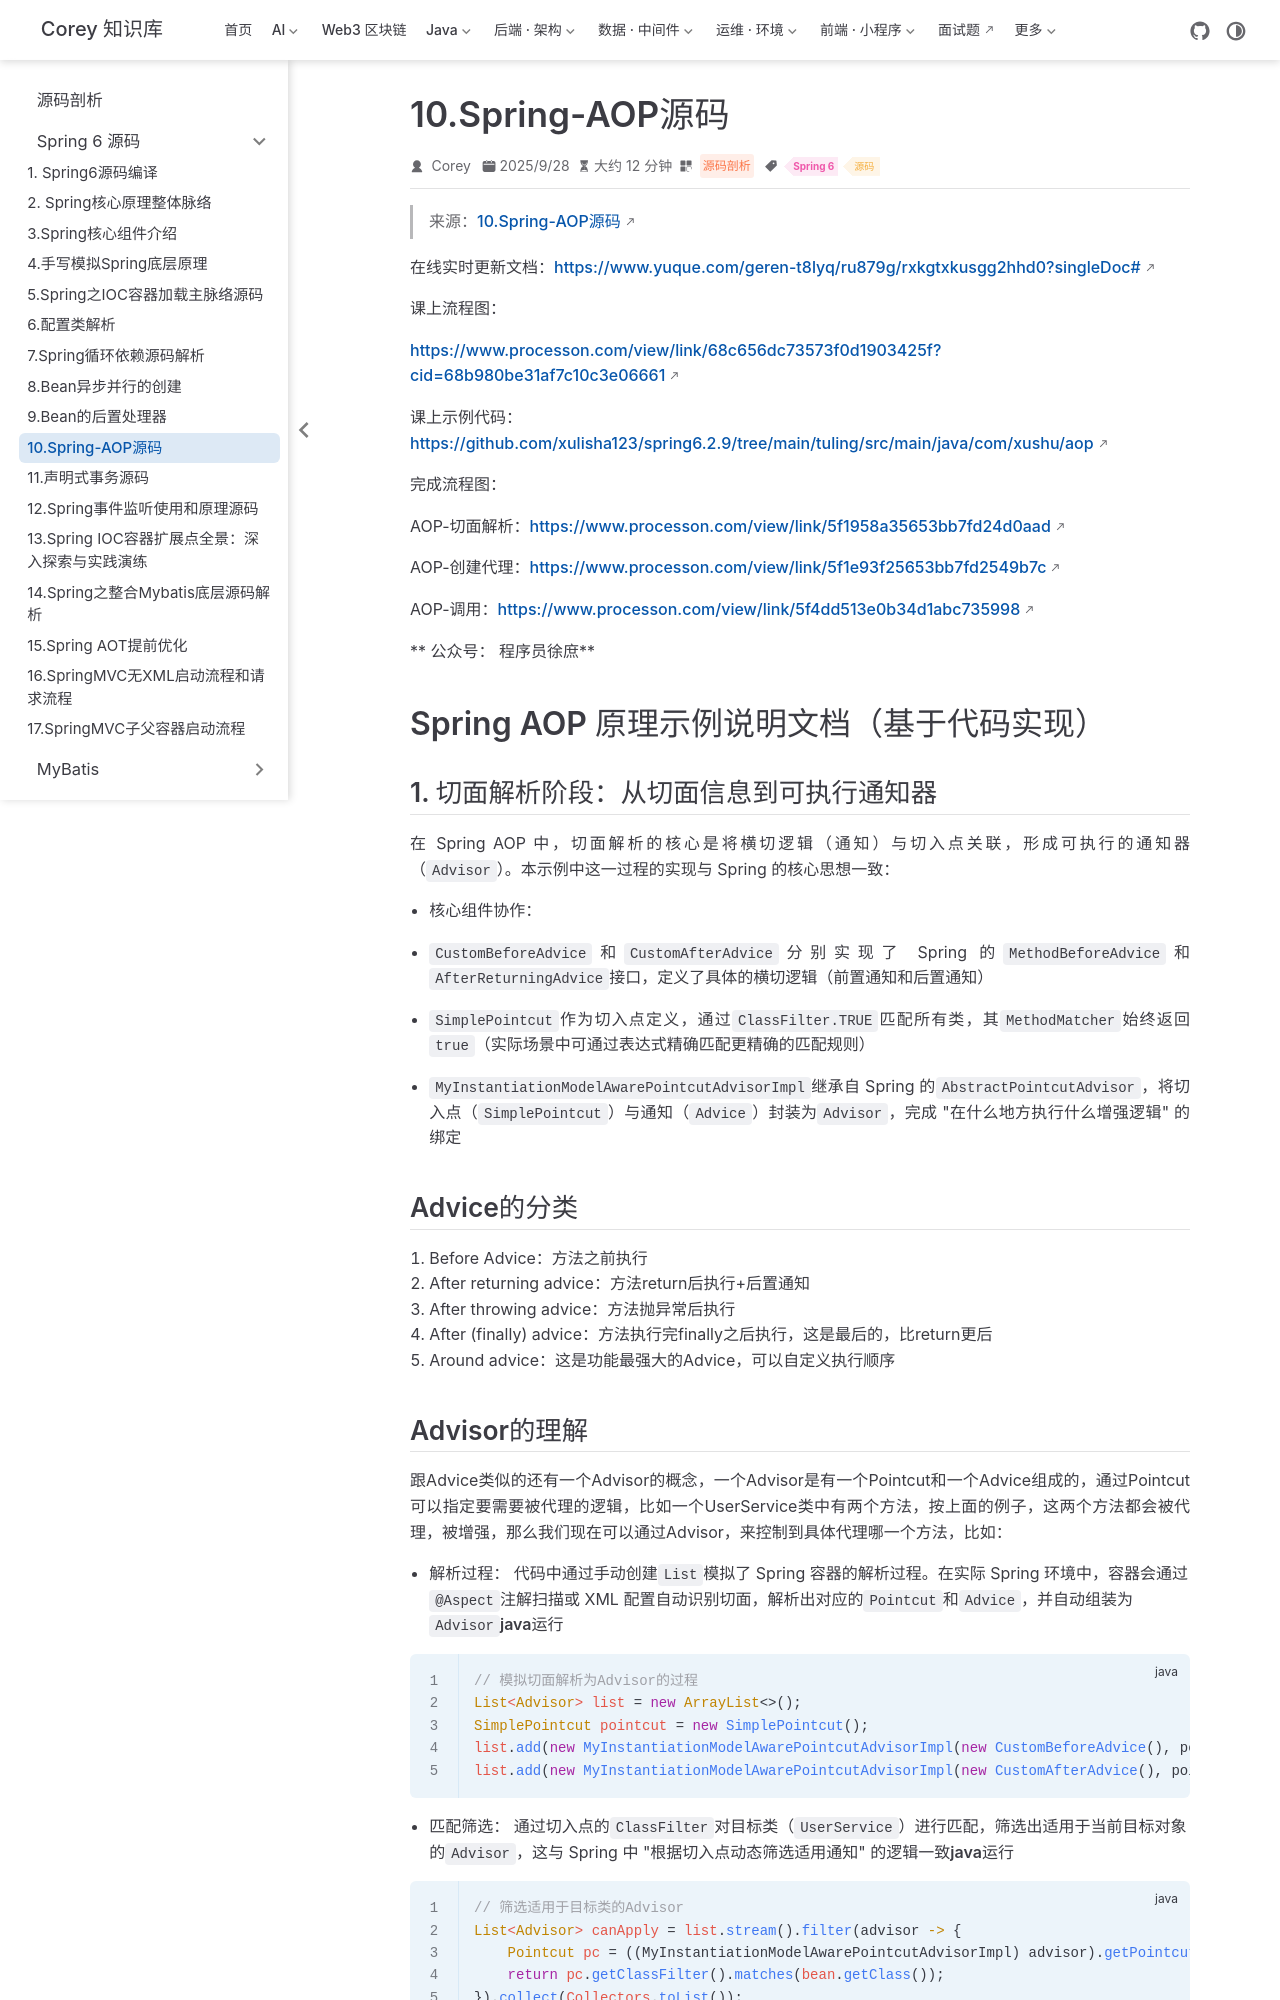

repository: code-corey/code-corey.github.io · page: 源码剖析/spring6/s6-10-aop.html · generator: jekyll

---
title: "10.Spring-AOP源码"
sidebarGroup: "Spring 6 源码"
shortTitle: "10.Spring-AOP源码"
order: 10
date: 2025-09-28
category: "源码剖析"
tag:
  - "Spring 6"
  - "源码"
description: "10.Spring-AOP源码"
---

> 来源：[10.Spring-AOP源码](https://www.yuque.com/geren-t8lyq/ru879g/rxkgtxkusgg2hhd0)

在线实时更新文档：[https://www.yuque.com/geren-t8lyq/ru879g/rxkgtxkusgg2hhd0?singleDoc#](https://www.yuque.com/geren-t8lyq/ru879g/rxkgtxkusgg2hhd0?singleDoc#)

**课上流程图：**

[https://www.processon.com/view/link/68c656dc73573f0d1903425f?cid=68b980be31af7c10c3e06661](https://www.processon.com/view/link/68c656dc73573f0d1903425f?cid=68b980be31af7c10c3e06661)

**课上示例代码：**
[https://github.com/xulisha123/spring6.2.9/tree/main/tuling/src/main/java/com/xushu/aop](https://github.com/xulisha123/spring6.2.9/tree/main/tuling/src/main/java/com/xushu/aop)

**完成流程图：**

AOP-切面解析：[https://www.processon.com/view/link/5f1958a35653bb7fd24d0aad](https://www.processon.com/view/link/5f1958a35653bb7fd24d0aad)

AOP-创建代理：[https://www.processon.com/view/link/5f1e93f25653bb7fd2549b7c](https://www.processon.com/view/link/5f1e93f25653bb7fd2549b7c)

AOP-调用：[https://www.processon.com/view/link/5f4dd513e0b34d1abc735998](https://www.processon.com/view/link/5f4dd513e0b34d1abc735998)

** 公众号： 程序员徐庶**

# Spring AOP 原理示例说明文档（基于代码实现）

## 1. 切面解析阶段：从切面信息到可执行通知器

在 Spring AOP 中，切面解析的核心是将横切逻辑（通知）与切入点关联，形成可执行的通知器（`Advisor`）。本示例中这一过程的实现与 Spring 的核心思想一致：

- **核心组件协作**：

- `CustomBeforeAdvice`和`CustomAfterAdvice`分别实现了 Spring 的`MethodBeforeAdvice`和`AfterReturningAdvice`接口，定义了具体的横切逻辑（前置通知和后置通知）
- `SimplePointcut`作为切入点定义，通过`ClassFilter.TRUE`匹配所有类，其`MethodMatcher`始终返回`true`（实际场景中可通过表达式精确匹配更精确的匹配规则）
- `MyInstantiationModelAwarePointcutAdvisorImpl`继承自 Spring 的`AbstractPointcutAdvisor`，将切入点（`SimplePointcut`）与通知（`Advice`）封装为`Advisor`，完成 "在什么地方执行什么增强逻辑" 的绑定

## Advice的分类

1. Before Advice：方法之前执行
2. After returning advice：方法return后执行+后置通知
3. After throwing advice：方法抛异常后执行
4. After (finally) advice：方法执行完finally之后执行，这是最后的，比return更后
5. Around advice：这是功能最强大的Advice，可以自定义执行顺序

## Advisor的理解

跟Advice类似的还有一个Advisor的概念，一个Advisor是有一个Pointcut和一个Advice组成的，通过Pointcut可以指定要需要被代理的逻辑，比如一个UserService类中有两个方法，按上面的例子，这两个方法都会被代理，被增强，那么我们现在可以通过Advisor，来控制到具体代理哪一个方法，比如：

- **解析过程**： 代码中通过手动创建`List`模拟了 Spring 容器的解析过程。在实际 Spring 环境中，容器会通过`@Aspect`注解扫描或 XML 配置自动识别切面，解析出对应的`Pointcut`和`Advice`，并自动组装为`Advisor`**java**运行

```java
// 模拟切面解析为Advisor的过程
List<Advisor> list = new ArrayList<>();
SimplePointcut pointcut = new SimplePointcut();
list.add(new MyInstantiationModelAwarePointcutAdvisorImpl(new CustomBeforeAdvice(), pointcut));
list.add(new MyInstantiationModelAwarePointcutAdvisorImpl(new CustomAfterAdvice(), pointcut));
```

- **匹配筛选**： 通过切入点的`ClassFilter`对目标类（`UserService`）进行匹配，筛选出适用于当前目标对象的`Advisor`，这与 Spring 中 "根据切入点动态筛选适用通知" 的逻辑一致**java**运行

```java
// 筛选适用于目标类的Advisor
List<Advisor> canApply = list.stream().filter(advisor -> {
    Pointcut pc = ((MyInstantiationModelAwarePointcutAdvisorImpl) advisor).getPointcut();
    return pc.getClassFilter().matches(bean.getClass());
}).collect(Collectors.toList());
```
